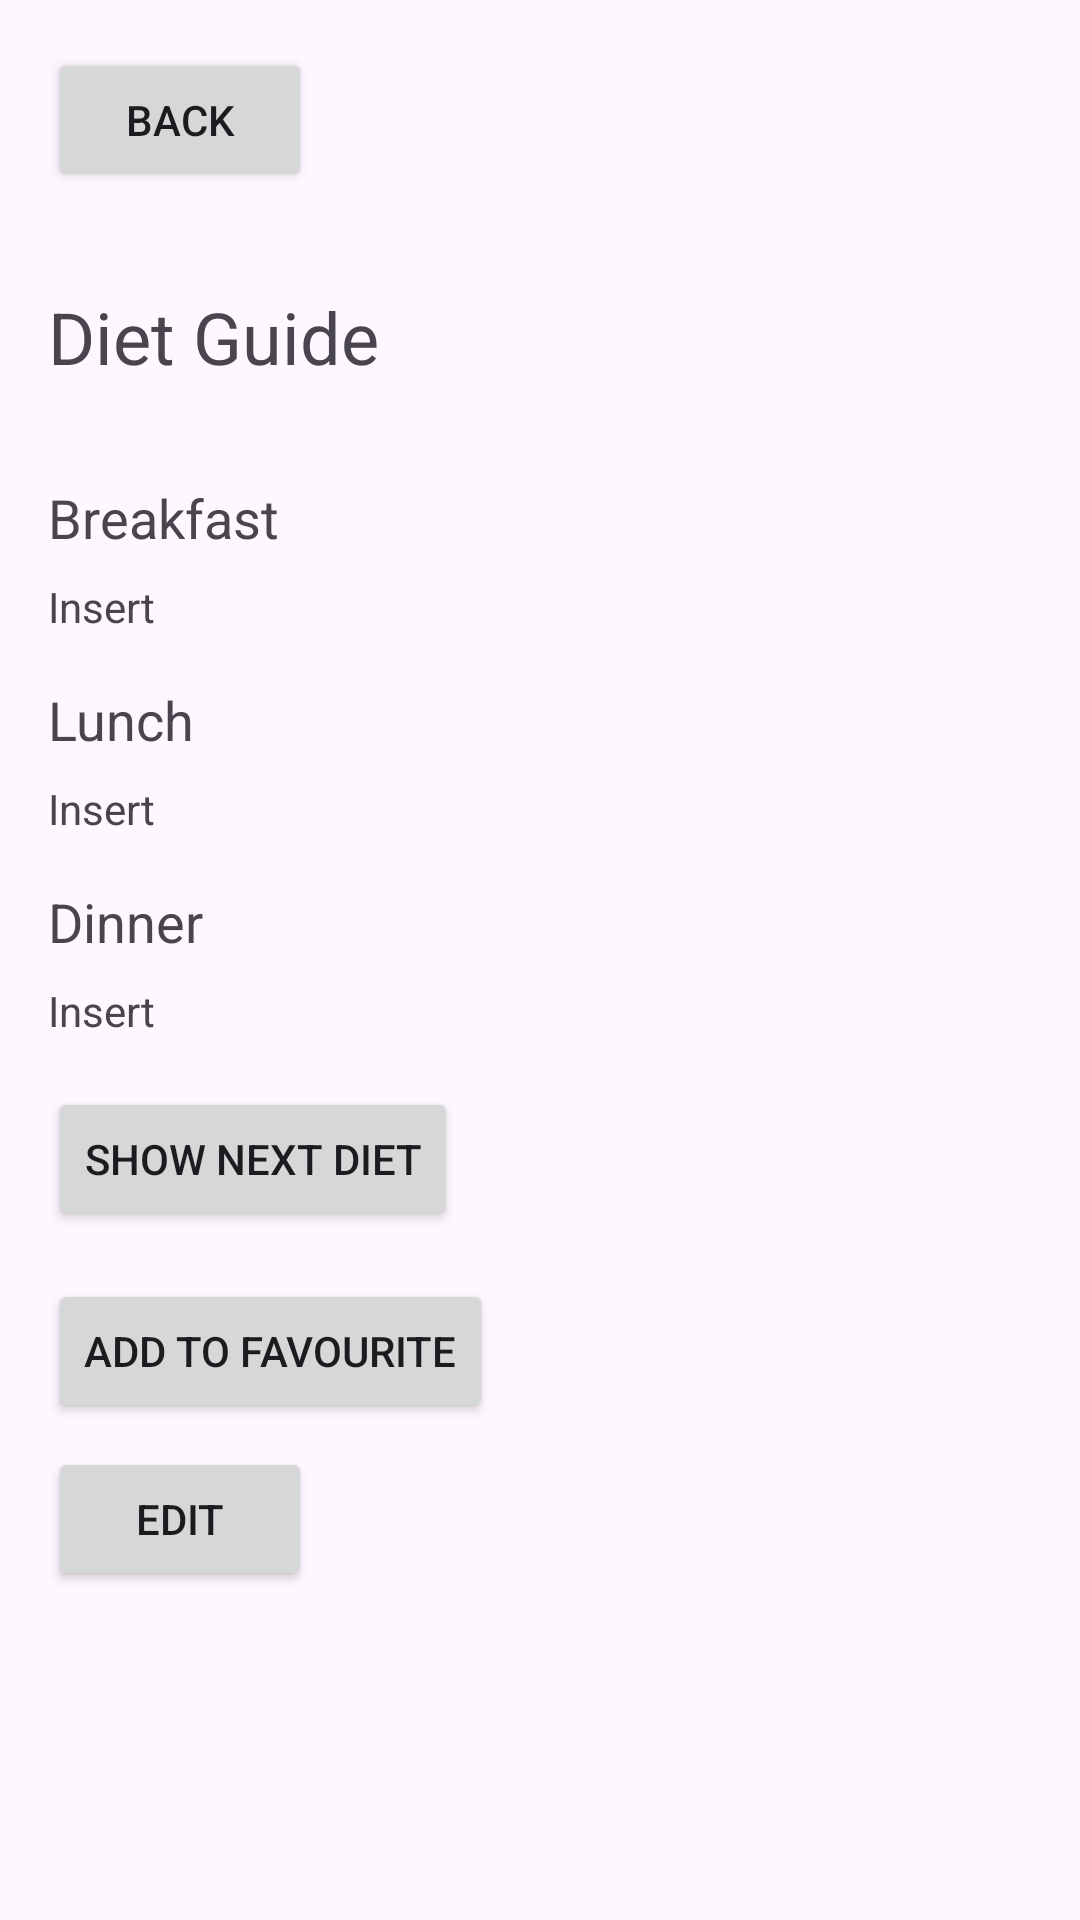

The Android layout XML behind this screen, and the referenced resources:
<!-- AndroidManifest.xml: application theme Theme.WI -->
<!-- res/layout/activity_view_diet_details.xml -->
<?xml version="1.0" encoding="utf-8"?>
<RelativeLayout xmlns:android="http://schemas.android.com/apk/res/android"
    android:layout_width="match_parent"
    android:layout_height="match_parent">

    
    <Button
        android:id="@+id/backButton"
        android:layout_width="wrap_content"
        android:layout_height="wrap_content"
        android:text="Back"
        android:layout_margin="16dp"/>

    
    <TextView
        android:id="@+id/dietGuideHeader"
        android:layout_width="wrap_content"
        android:layout_height="wrap_content"
        android:layout_below="@id/backButton"
        android:layout_marginStart="16dp"
        android:layout_marginTop="16dp"
        android:layout_marginEnd="16dp"
        android:layout_marginBottom="16dp"
        android:text="Diet Guide"
        android:textSize="24sp" />

    
    <TextView
        android:id="@+id/breakfastText"
        android:layout_width="wrap_content"
        android:layout_height="wrap_content"
        android:layout_marginStart="16dp"
        android:text="Breakfast"
        android:textSize="18sp"
        android:layout_below="@id/dietGuideHeader"
        android:layout_marginTop="16dp"/>

    
    <TextView
        android:id="@+id/breakfastRecommendation"
        android:layout_width="wrap_content"
        android:layout_height="wrap_content"
        android:layout_marginStart="16dp"
        android:text="Insert"
        android:layout_below="@id/breakfastText"
        android:layout_marginTop="8dp"/>

    
    <TextView
        android:id="@+id/lunchText"
        android:layout_width="wrap_content"
        android:layout_height="wrap_content"
        android:layout_marginStart="16dp"
        android:text="Lunch"
        android:textSize="18sp"
        android:layout_below="@id/breakfastRecommendation"
        android:layout_marginTop="16dp"/>

    
    <TextView
        android:id="@+id/lunchRecommendation"
        android:layout_width="wrap_content"
        android:layout_height="wrap_content"
        android:layout_marginStart="16dp"
        android:text="Insert"
        android:layout_below="@id/lunchText"
        android:layout_marginTop="8dp"/>

    
    <TextView
        android:id="@+id/dinnerText"
        android:layout_width="wrap_content"
        android:layout_height="wrap_content"
        android:layout_marginStart="16dp"
        android:text="Dinner"
        android:textSize="18sp"
        android:layout_below="@id/lunchRecommendation"
        android:layout_marginTop="16dp"/>

    
    <TextView
        android:id="@+id/dinnerRecommendation"
        android:layout_width="wrap_content"
        android:layout_height="wrap_content"
        android:layout_marginStart="16dp"
        android:text="Insert"
        android:layout_below="@id/dinnerText"
        android:layout_marginTop="8dp"/>

    <Button
        android:id="@+id/dietSwitch"
        android:layout_width="wrap_content"
        android:layout_height="wrap_content"
        android:text="Show Next Diet"
        android:layout_marginStart="16dp"
        android:contentDescription="Show Next Diet"
        android:layout_below="@id/dinnerRecommendation"
        android:layout_marginTop="16dp"/>

    <Button
        android:id="@+id/addToFavouriteButton"
        android:layout_width="wrap_content"
        android:layout_height="wrap_content"
        android:layout_marginStart="16dp"
        android:text="Add to Favourite"
        android:layout_below="@id/dietSwitch"
        android:layout_marginTop="16dp"/>

    <Button
        android:id="@+id/editButton"
        android:layout_width="wrap_content"
        android:layout_height="wrap_content"
        android:layout_marginStart="16dp"
        android:text="Edit"
        android:layout_below="@id/addToFavouriteButton"
        android:layout_marginTop="8dp"/>

</RelativeLayout>
<!-- resources referenced by this layout -->
<resources>
  <style name="Theme.WI" parent="Base.Theme.WI" />
  <style name="Base.Theme.WI" parent="Theme.Material3.DayNight.NoActionBar">
          
          
      </style>
</resources>
